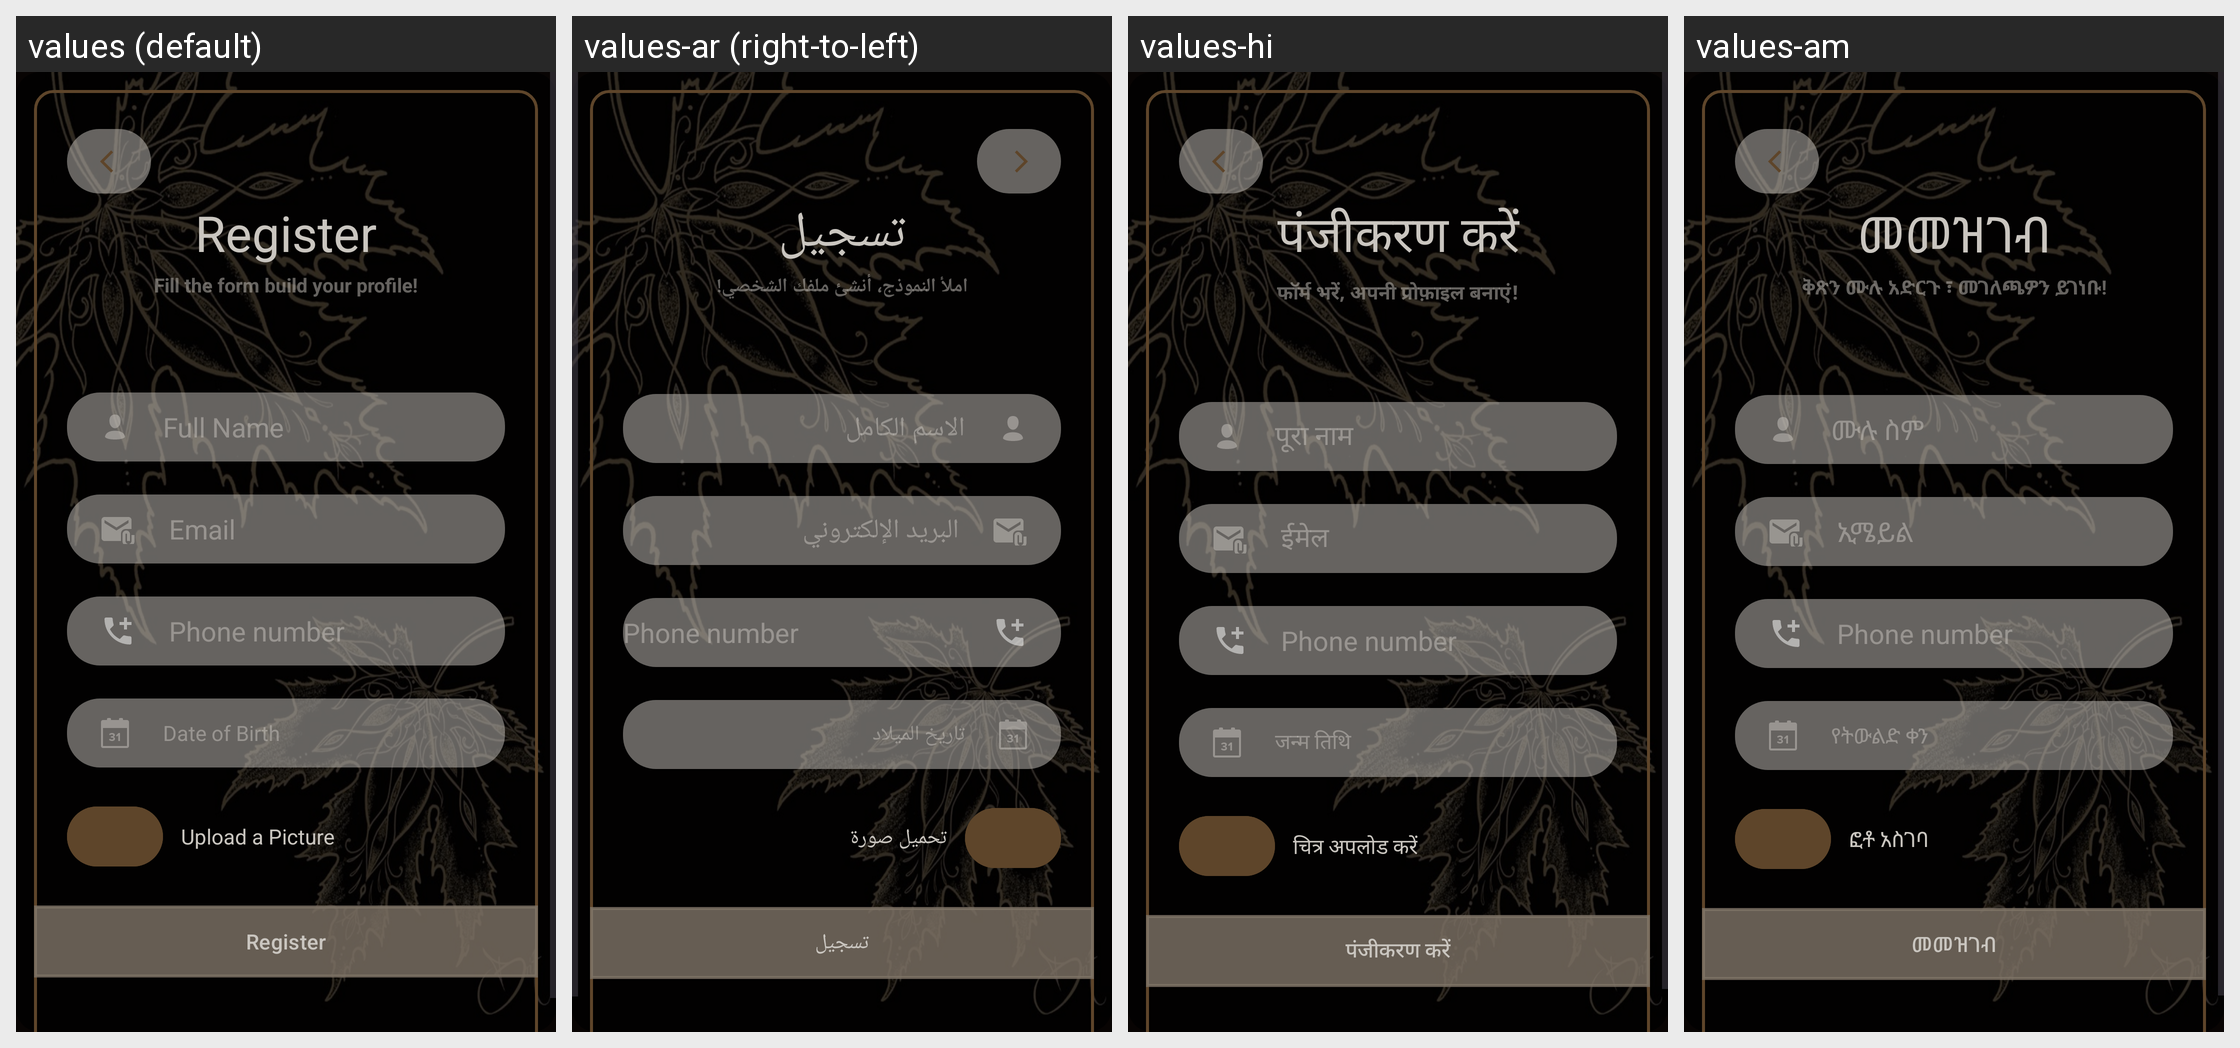

Locale-by-locale string values for the Android screen shown in this grid:
Android screen res/layout/activity_form.xml rendered under 4 locales, left to right: values (default), values-ar (right-to-left), values-hi, values-am. Device: Nexus 5 (rendered at 1080×1920; each locale shown at half size, 540×960, under a caption strip naming it); theme Theme.MyForm.
Other locales in the repository, not shown: values-fr, values-hz, values-zh.
Strings drawn on this screen, with the default value and each locale's value (text and hints the layout hard-codes, and strings that could not be matched under every locale, appear in the picture but are not listed):

Register
  values: Register
  values-ar: تسجيل
  values-hi: पंजीकरण करें
  values-am: መመዝገብ

moto
  values: Fill the form build your profile!
  values-ar: املأ النموذج، أنشئ ملفك الشخصي!
  values-hi: फॉर्म भरें, अपनी प्रोफ़ाइल बनाएं!
  values-am: ቅጽን ሙሉ አድርጉ ፣ መገለጫዎን ይገነቡ!

name
  values: Full Name
  values-ar: الاسم الكامل
  values-hi: पूरा नाम
  values-am: ሙሉ ስም

email
  values: Email
  values-ar: البريد الإلكتروني
  values-hi: ईमेल
  values-am: ኢሜይል

date
  values: Date of Birth
  values-ar: تاريخ الميلاد
  values-hi: जन्म तिथि
  values-am: የትውልድ ቀን

upload
  values: Upload a Picture
  values-ar: تحميل صورة
  values-hi: चित्र अपलोड करें
  values-am: ፎቶ አስገባ
